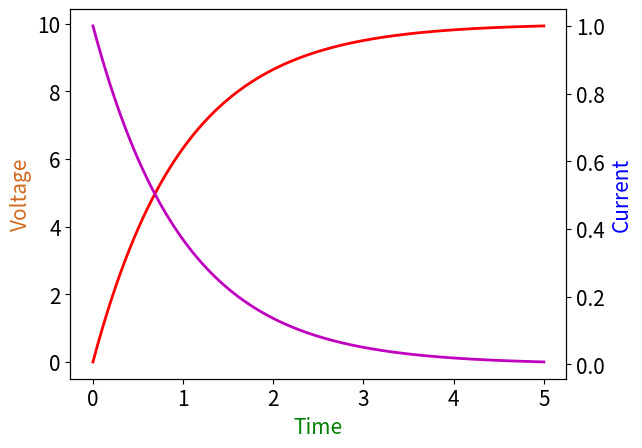

Source code (Python):


#Twin plot using matplotlib

import numpy as np
import matplotlib.pyplot as plt
T=np.linspace(0,5,200)
V=10*(1-np.exp(-T))
I=np.exp(-T)

plt.rcParams.update({'font.size':15,'lines.linewidth':2})
fig,ax1=plt.subplots()
ax2=ax1.twinx()
ax1.plot(T,V,color='r')
ax2.plot(T,I,color='m')
ax1.set_xlabel('Time',color='green')
ax1.set_ylabel('Voltage',color='chocolate')
ax2.set_ylabel('Current',color='blue')
plt.show()
